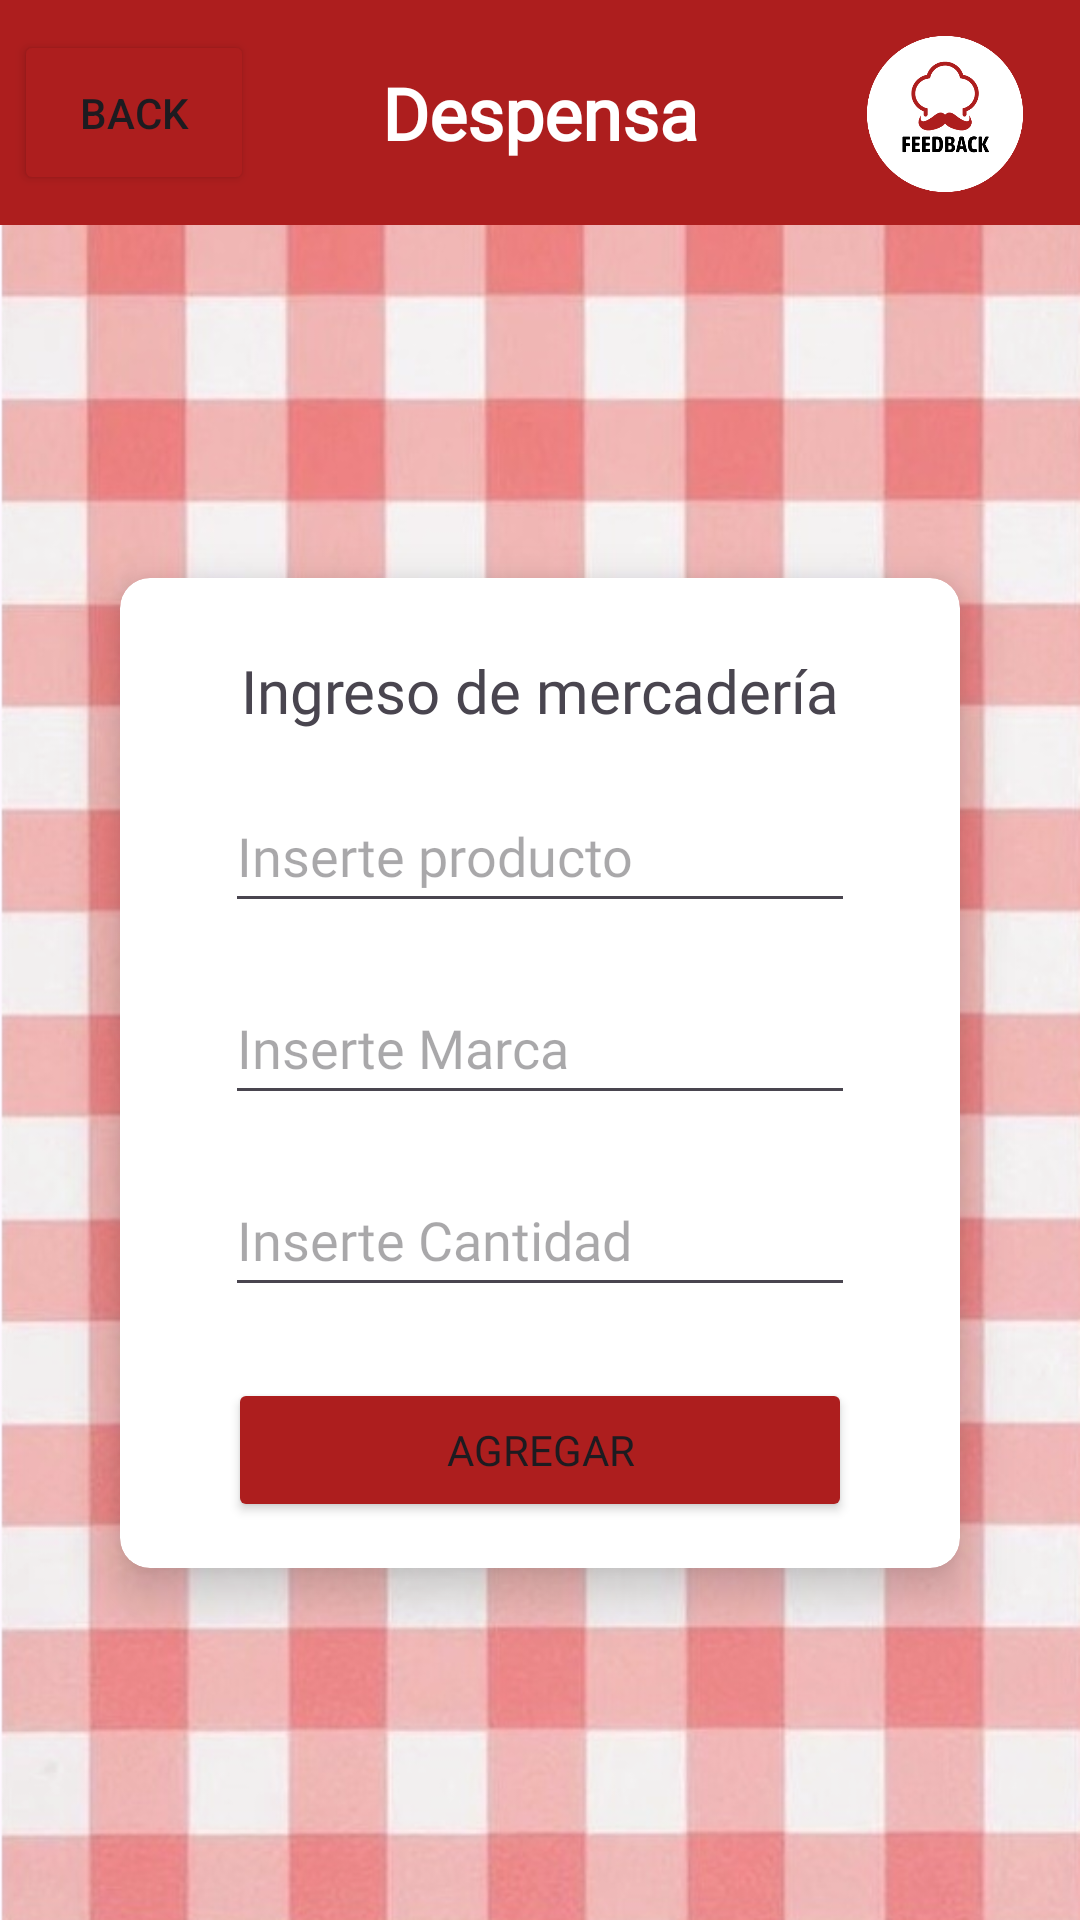

Write the Android layout XML for this screen, with the resource values it uses.
<!-- AndroidManifest.xml: application theme Theme.FeedbackApplication -->
<!-- res/layout/activity_pantryadd.xml -->
<?xml version="1.0" encoding="utf-8"?>
<androidx.constraintlayout.widget.ConstraintLayout xmlns:android="http://schemas.android.com/apk/res/android"
    xmlns:app="http://schemas.android.com/apk/res-auto"
    xmlns:tools="http://schemas.android.com/tools"
    android:layout_width="match_parent"
    android:layout_height="match_parent"
    android:background="@drawable/lightredtexturefixed"
    tools:context=".View.Pantryadd">

    <androidx.constraintlayout.widget.ConstraintLayout
        android:id="@+id/constraintLayout3"
        android:layout_width="0dp"
        android:layout_height="75dp"
        android:background="#AD1E1E"
        app:layout_constraintEnd_toEndOf="parent"
        app:layout_constraintHorizontal_bias="0.0"
        app:layout_constraintStart_toStartOf="parent"
        app:layout_constraintTop_toTopOf="parent">

        <TextView
            android:id="@+id/textView3"
            android:layout_width="wrap_content"
            android:layout_height="wrap_content"
            android:fontFamily="@font/asap_bold"
            android:text="Despensa"
            android:textColor="@color/white"
            android:textSize="24sp"
            android:textStyle="bold"
            app:layout_constraintBottom_toBottomOf="parent"
            app:layout_constraintEnd_toEndOf="parent"
            app:layout_constraintStart_toStartOf="parent"
            app:layout_constraintTop_toTopOf="parent" />

        <Button
            android:id="@+id/backpantryadd"
            android:layout_width="80dp"
            android:layout_height="55dp"
            android:layout_marginEnd="38dp"
            android:backgroundTint="#AD1E1E"
            android:text="Back"
            app:icon="@drawable/iconback"
            app:iconGravity="end"
            app:iconSize="40dp"
            app:layout_constraintBottom_toBottomOf="parent"
            app:layout_constraintEnd_toStartOf="@+id/textView3"
            app:layout_constraintStart_toStartOf="parent"
            app:layout_constraintTop_toTopOf="parent" />

        <ImageView
            android:id="@+id/imageView"
            android:layout_width="90dp"
            android:layout_height="90dp"
            android:scaleType="fitXY"
            app:layout_constraintBottom_toBottomOf="parent"
            app:layout_constraintEnd_toEndOf="parent"
            app:layout_constraintTop_toTopOf="parent"
            app:srcCompat="@drawable/logofeedback" />

    </androidx.constraintlayout.widget.ConstraintLayout>

    <androidx.cardview.widget.CardView
        android:id="@+id/cardView"
        android:layout_width="280dp"
        android:layout_height="330dp"
        android:layout_marginStart="32dp"
        android:layout_marginEnd="32dp"
        android:foregroundGravity="center"
        app:cardCornerRadius="10dp"
        app:cardElevation="10dp"
        app:layout_constraintBottom_toBottomOf="parent"
        app:layout_constraintEnd_toEndOf="parent"
        app:layout_constraintStart_toStartOf="parent"
        app:layout_constraintTop_toBottomOf="@+id/constraintLayout3">

        <androidx.constraintlayout.widget.ConstraintLayout
            android:layout_width="match_parent"
            android:layout_height="match_parent">

            <TextView
                android:id="@+id/textView9"
                android:layout_width="wrap_content"
                android:layout_height="wrap_content"
                android:layout_marginTop="24dp"
                android:fontFamily="@font/asap_bold"
                android:text="Ingreso de mercadería"
                android:textSize="20sp"
                app:layout_constraintEnd_toEndOf="parent"
                app:layout_constraintStart_toStartOf="parent"
                app:layout_constraintTop_toTopOf="parent" />

            <EditText
                android:id="@+id/txtpantryitem"
                android:layout_width="wrap_content"
                android:layout_height="48dp"
                android:layout_marginTop="16dp"
                android:ems="10"
                android:fontFamily="@font/asap"
                android:hint="Inserte producto"
                android:inputType=""
                app:layout_constraintEnd_toEndOf="parent"
                app:layout_constraintStart_toStartOf="parent"
                app:layout_constraintTop_toBottomOf="@+id/textView9" />

            <EditText
                android:id="@+id/txtpantrybrand"
                android:layout_width="wrap_content"
                android:layout_height="48dp"
                android:layout_marginTop="16dp"
                android:ems="10"
                android:fontFamily="@font/asap"
                android:hint="Inserte Marca"
                android:inputType=""
                app:layout_constraintEnd_toEndOf="parent"
                app:layout_constraintStart_toStartOf="parent"
                app:layout_constraintTop_toBottomOf="@+id/txtpantryitem" />

            <EditText
                android:id="@+id/txtpantryqty"
                android:layout_width="wrap_content"
                android:layout_height="48dp"
                android:layout_marginTop="16dp"
                android:ems="10"
                android:fontFamily="@font/asap"
                android:hint="Inserte Cantidad"
                android:inputType=""
                app:layout_constraintEnd_toEndOf="parent"
                app:layout_constraintStart_toStartOf="parent"
                app:layout_constraintTop_toBottomOf="@+id/txtpantrybrand" />

            <Button
                android:id="@+id/btnanotarpantry"
                android:layout_width="match_parent"
                android:layout_height="wrap_content"
                android:layout_marginStart="36dp"
                android:layout_marginTop="32dp"
                android:layout_marginEnd="36dp"
                android:layout_marginBottom="24dp"
                android:backgroundTint="#AD1E1E"
                android:fontFamily="@font/asap_bold"
                android:text="Agregar"
                app:icon="@drawable/iconedit"
                app:iconGravity="textEnd"
                app:iconSize="22dp"
                app:layout_constraintBottom_toBottomOf="parent"
                app:layout_constraintEnd_toEndOf="parent"
                app:layout_constraintHorizontal_bias="0.0"
                app:layout_constraintStart_toStartOf="parent"
                app:layout_constraintTop_toBottomOf="@+id/txtpantryqty" />
        </androidx.constraintlayout.widget.ConstraintLayout>

    </androidx.cardview.widget.CardView>

</androidx.constraintlayout.widget.ConstraintLayout>
<!-- resources referenced by this layout -->
<resources>
  <!-- drawable iconback: png bitmap (drawable, 1610 bytes) -->
  <!-- drawable iconedit: png bitmap (drawable, 735 bytes) -->
  <!-- drawable lightredtexturefixed: png bitmap (drawable, 489506 bytes) -->
  <!-- drawable logofeedback: png bitmap (drawable, 32783 bytes) -->
  <style name="Theme.FeedbackApplication" parent="Base.Theme.FeedbackApplication" />
  <style name="Base.Theme.FeedbackApplication" parent="Theme.Material3.DayNight.NoActionBar">
          
          <item name="colorPrimary">#AD1E1E</item>
      </style>
  <!-- not gathered from this repository: default colours our renderer supplied (Android Studio template values) -->
  <color name="white">#FFFFFFFF</color>
</resources>
